7-way image classification set "new_dataset" from GitHub (jgurien03/grailed-bot); label vocabulary: accessories, bottoms, dresses, outerwear, shoes, skirts, tops.

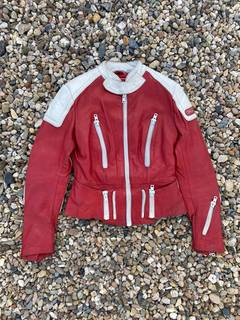
Label: outerwear

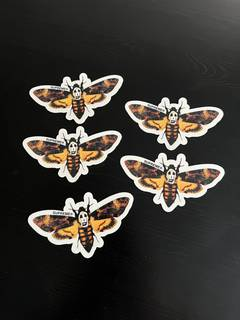
Label: accessories

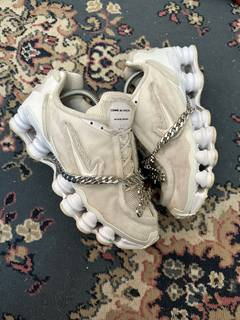
Label: shoes

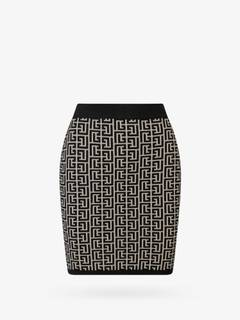
Label: skirts

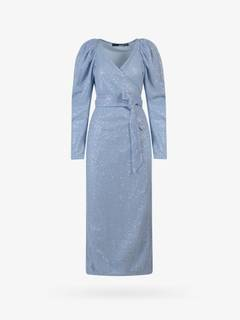
Label: dresses

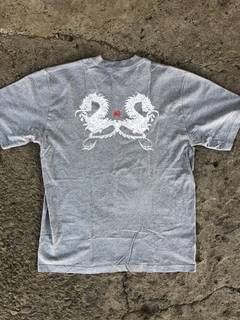
Label: tops
